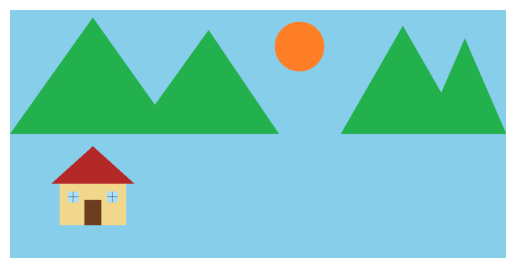

Here is the Python script that generated this plot:
import numpy as np
import matplotlib.pyplot as plt
# Generation of my first image using numpy creating my childhood painting in paint software 
image_gen=np.ones((600,1200,3),dtype=np.uint8)*[135, 206, 235]
x=np.arange(0,1200)
y=np.arange(0,600)
X,Y=np.meshgrid(x,y)
cx,cy=700,90 # Column 700, Row 90
R=np.sqrt((X-cx)**2 + (Y-cy)**2)
# Sun
sun_radius=60
sun_mask=R<=sun_radius
np.arctan2(Y-cy,X-cx)
image_gen[sun_mask,:]=[255,127,39]
# Mountains
mountain=np.array(
    [
        [[200, 20], [0, 300], [400, 300]],  # Mountain 1
        [[480, 50], [300, 300], [650, 300]],  # Mountain 2
        [[950, 40], [800, 300], [1100, 300]],  # Mountain 3
        [[1100, 70], [1000, 300], [1200, 300]],  # Mountain 4
    ]
)
# 2. Compute boundary slopes with np.polyfit and fill pixels
for pts in mountain:
    peak,left,right=pts[0],pts[1],pts[2]
    # Get slopes (m) and intercepts (b)
    m_left,b_left=np.polyfit([left[0], peak[0]], [left[1], peak[1]], 1)
    m_right,b_right=np.polyfit([peak[0], right[0]], [peak[1], right[1]], 1)
    left_mask=Y>=(m_left*X+b_left)
    right_mask=Y>=(m_right*X+b_right)
    base_mask=Y<=left[1]
    # Combine and color green
    mountain_mask=left_mask & right_mask & base_mask
    image_gen[mountain_mask, :] = [34, 177, 76]
# House
house_body_mask=(X>=120)&(X<=280)&(Y>=420)&(Y<=520) #House structure
# Paint wall
image_gen[house_body_mask,:]=[240,215,140]
# House Roof
roof_peak=[200,330]
roof_left=[100,420]
roof_right=[300,420]
m_l,b_l=np.polyfit([roof_left[0], roof_peak[0]], [roof_left[1], roof_peak[1]], 1)
m_r,b_r=np.polyfit([roof_right[0], roof_peak[0]], [roof_right[1], roof_peak[1]], 1)
# Triangle Mask
roof_mask = (Y >= (m_l * X + b_l)) & (Y >= (m_r * X + b_r)) & (Y <= 420)
image_gen[roof_mask,:]=[180, 40, 40]

door_mask = (X >= 180) & (X <= 220) & (Y >= 460) & (Y <= 520)
# Paint Door (e.g., Dark Brown)
image_gen[door_mask, :] = [110, 60, 30]
# Window Rectangles
left_win = (X >= 140) & (X <= 165) & (Y >= 440) & (Y <= 465)
right_win = (X >= 235) & (X <= 260) & (Y >= 440) & (Y <= 465)

# Paint Glass (Cyan / Sky Blue)
image_gen[left_win | right_win, :] = [170, 225, 250]

# Window Frames (1-pixel cross lines)
left_cross = left_win & ((X == 152) | (Y == 452))
right_cross = right_win & ((X == 247) | (Y == 452))

# Paint Crosses (Dark Grey/Black)
image_gen[left_cross | right_cross, :] = [50, 50, 50]
plt.axis("off")
plt.grid(False)
plt.imshow(image_gen)
plt.show()
